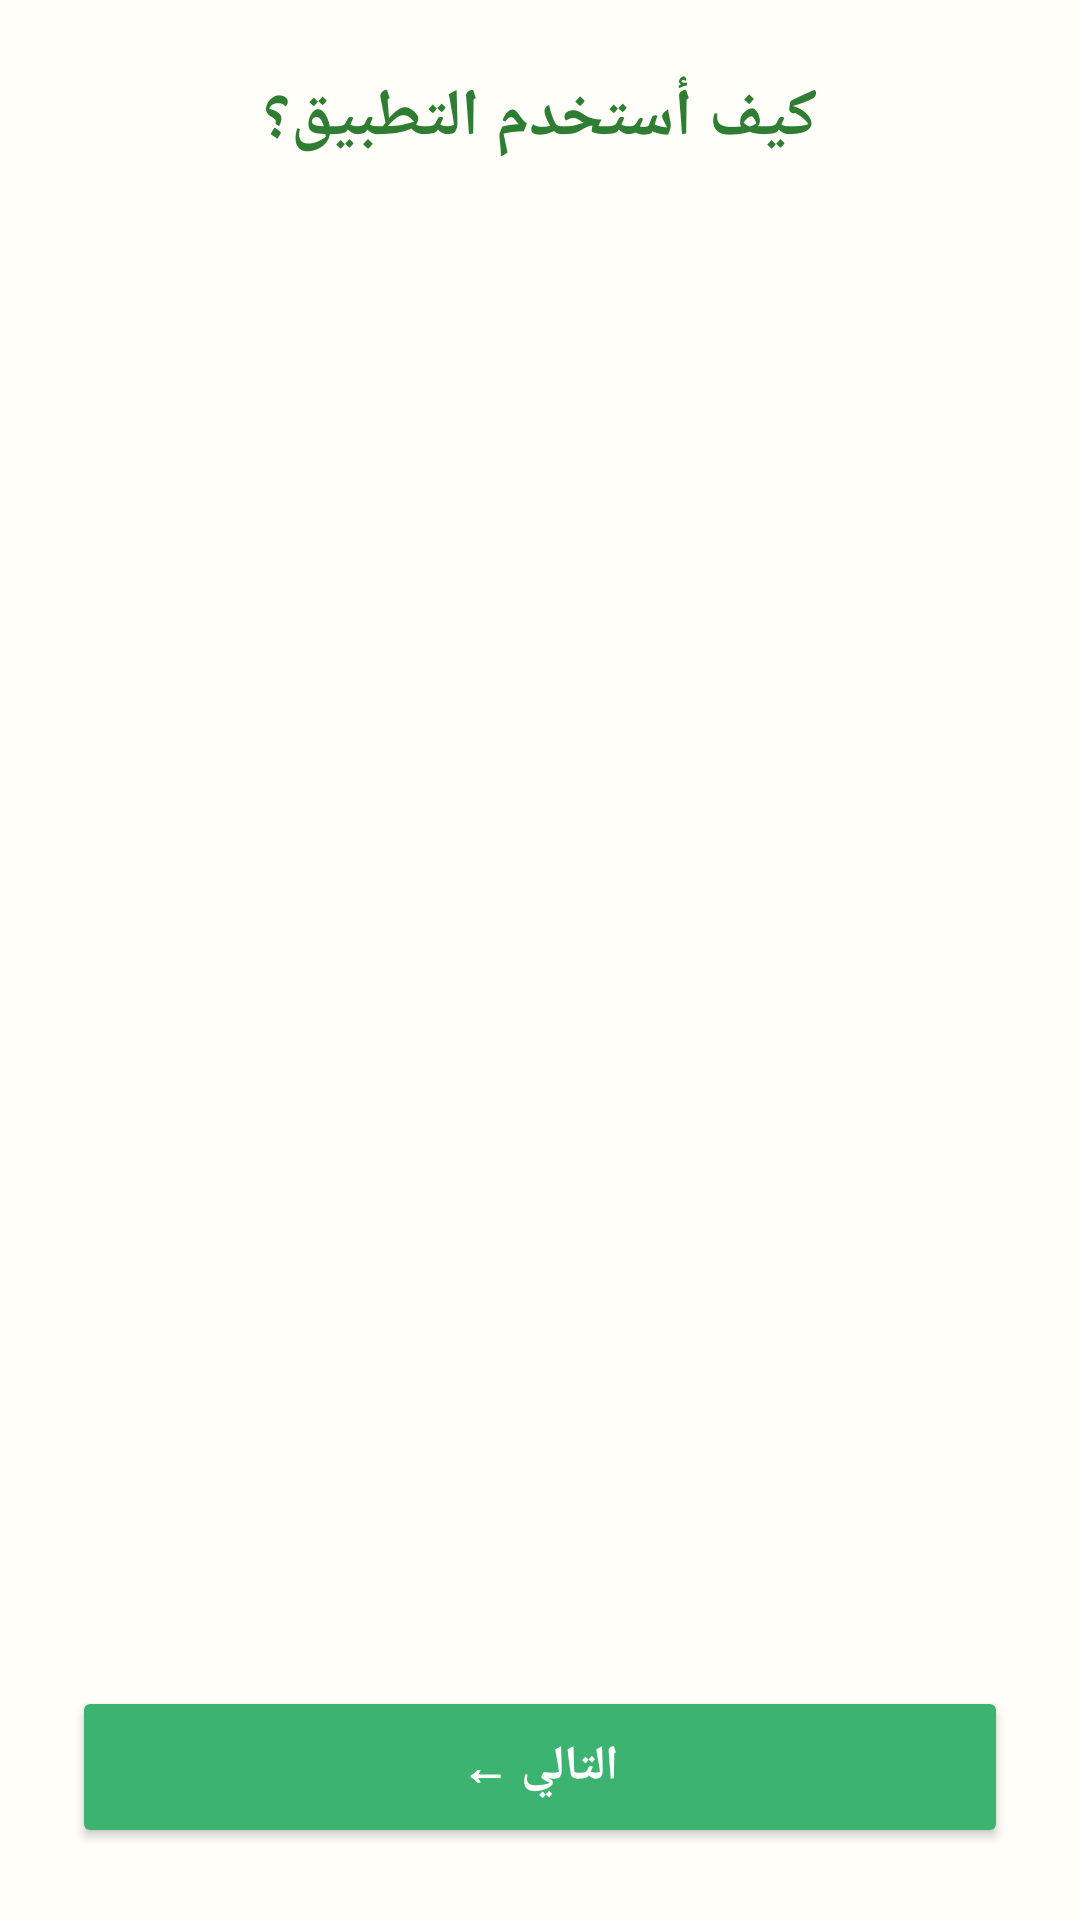

Layout XML and referenced resources for this Android screen:
<!-- AndroidManifest.xml: application theme Theme.QuranKids -->
<!-- res/layout/activity_how_to_use.xml -->
<?xml version="1.0" encoding="utf-8"?>
<LinearLayout
    xmlns:android="http://schemas.android.com/apk/res/android"
    android:layout_width="match_parent"
    android:layout_height="match_parent"
    android:orientation="vertical"
    android:background="@color/bg_app">

    
    <TextView
        android:layout_width="match_parent"
        android:layout_height="wrap_content"
        android:text="كيف أستخدم التطبيق؟"
        android:textSize="22sp"
        android:textStyle="bold"
        android:textColor="@color/text_dark_green"
        android:gravity="center"
        android:paddingTop="24dp"
        android:paddingBottom="8dp"/>

    
    <androidx.viewpager2.widget.ViewPager2
        android:id="@+id/viewPagerHowTo"
        android:layout_width="match_parent"
        android:layout_height="0dp"
        android:layout_weight="1"/>

    
    <LinearLayout
        android:id="@+id/dotsLayout"
        android:layout_width="match_parent"
        android:layout_height="wrap_content"
        android:orientation="horizontal"
        android:gravity="center"
        android:paddingTop="12dp"
        android:paddingBottom="12dp"/>

    
    <Button
        android:id="@+id/btnNext"
        android:layout_width="match_parent"
        android:layout_height="54dp"
        android:layout_marginStart="24dp"
        android:layout_marginEnd="24dp"
        android:layout_marginBottom="24dp"
        android:text="التالي ←"
        android:textSize="16sp"
        android:textStyle="bold"
        android:backgroundTint="@color/green_primary"
        android:textColor="@color/text_white"/>

</LinearLayout>
<!-- resources referenced by this layout -->
<resources>
  <color name="bg_app">#FFFEF9</color>
  <color name="green_primary">#3CB371</color>
  <color name="text_dark_green">#2E7D32</color>
  <color name="text_white">#FFFFFF</color>
  <style name="Theme.QuranKids" parent="Theme.MaterialComponents.DayNight.NoActionBar">
          <item name="colorPrimary">@color/green_primary</item>
          <item name="colorPrimaryDark">@color/green_dark</item>
          <item name="colorAccent">@color/yellow_accent</item>
          <item name="android:windowBackground">@color/bg_app</item>
          <item name="android:statusBarColor">@color/bg_app</item>
          <item name="android:windowLightStatusBar">true</item>
      </style>
  <color name="green_dark">#2E8B57</color>
  <color name="yellow_accent">#F4B400</color>
</resources>
